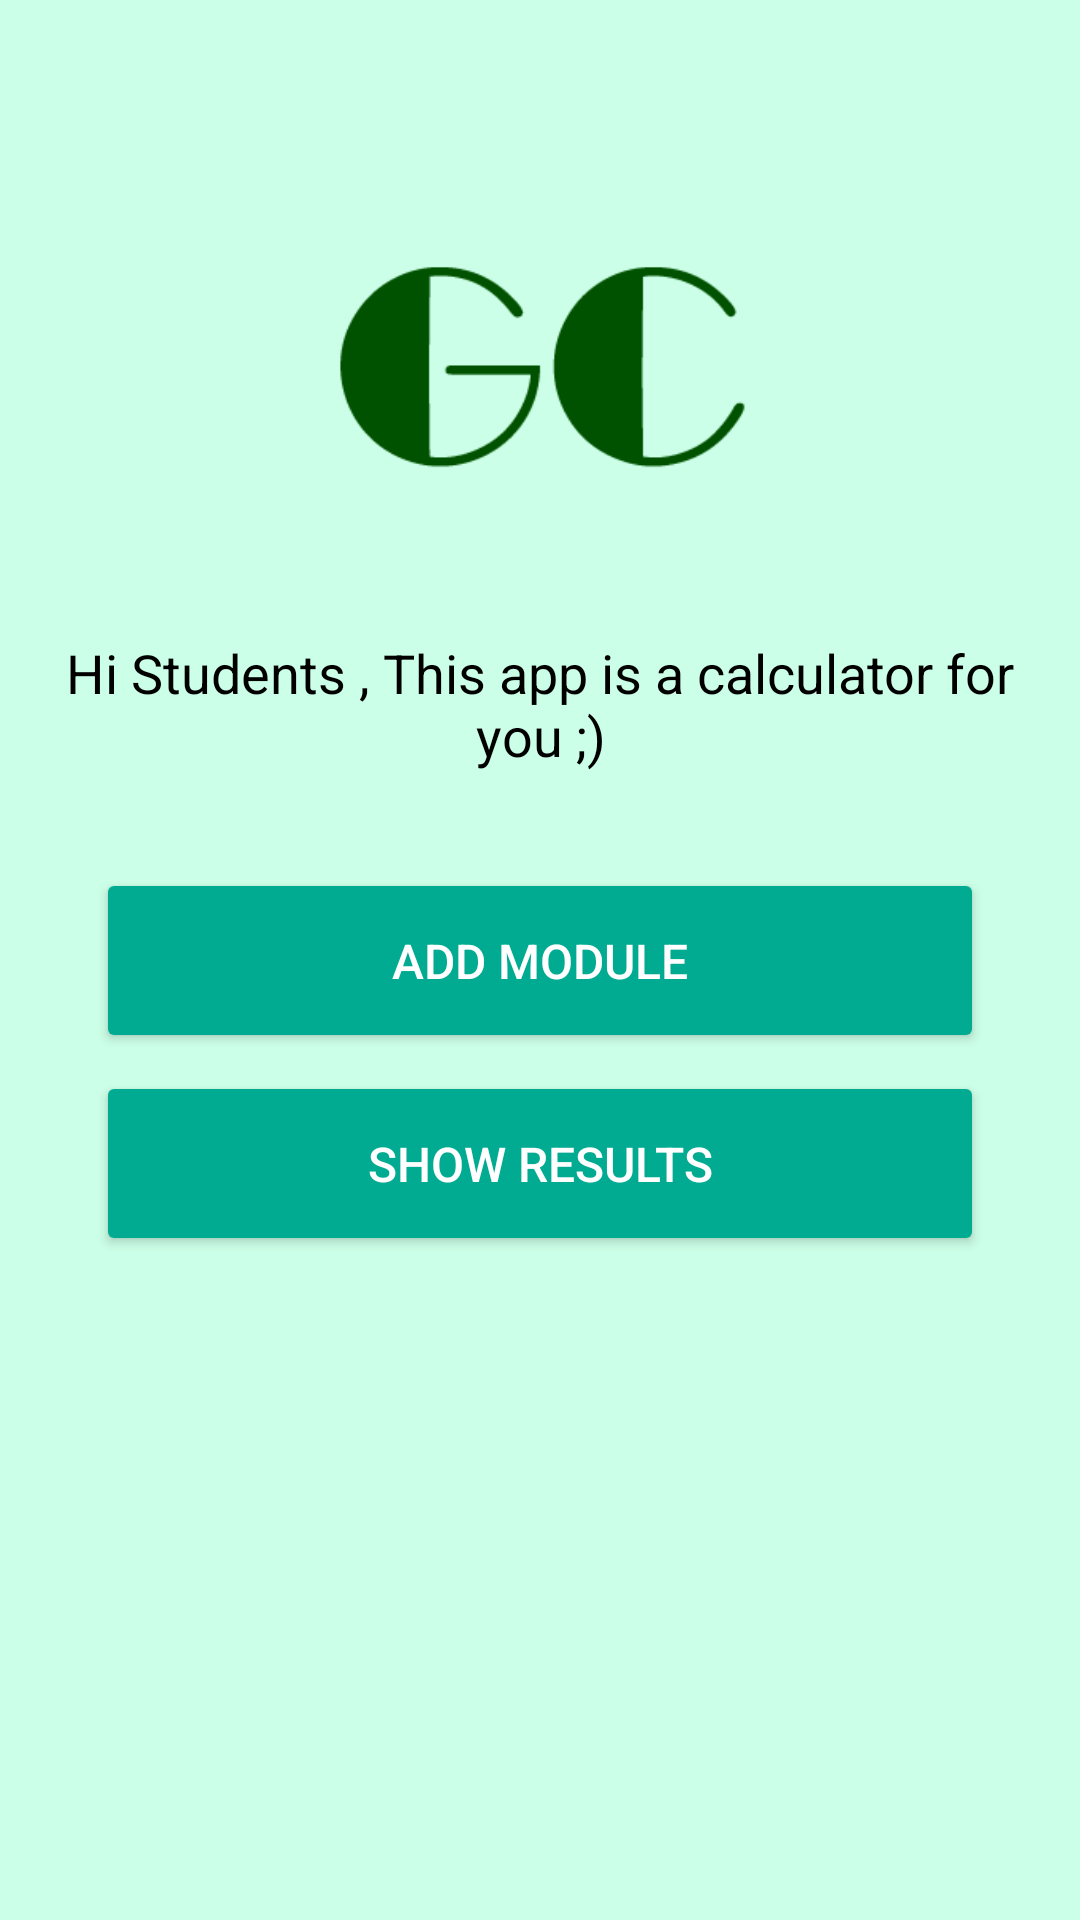

Here is an Android app screen rendered from its layout file. Give the layout XML and the strings, colors and styles it references.
<!-- AndroidManifest.xml: application theme Theme.MyApplication -->
<!-- res/layout/activity_main.xml -->
<?xml version="1.0" encoding="utf-8"?>
<androidx.constraintlayout.widget.ConstraintLayout xmlns:android="http://schemas.android.com/apk/res/android"
    xmlns:app="http://schemas.android.com/apk/res-auto"
    xmlns:tools="http://schemas.android.com/tools"
    android:layout_width="match_parent"
    android:layout_height="match_parent"
    android:background="@color/white"
    android:backgroundTint="#CCFFE7"
    tools:context=".MainActivity">

    <ImageView
        android:id="@+id/logo"
        android:layout_width="150dp"
        android:layout_height="150dp"
        android:layout_marginTop="50dp"
        android:contentDescription="@string/app_logo"
        android:src="@drawable/logo"
        app:layout_constraintEnd_toEndOf="parent"
        app:layout_constraintStart_toStartOf="parent"
        app:layout_constraintTop_toTopOf="parent" />

    <TextView
        android:id="@+id/app_description"
        android:layout_width="wrap_content"
        android:layout_height="wrap_content"
        android:layout_marginTop="12dp"
        android:text="Hi Students , This app is a calculator for you ;)"
        android:textAlignment="center"
        android:textColor="@color/black"
        android:textSize="18sp"
        app:layout_constraintEnd_toEndOf="parent"
        app:layout_constraintStart_toStartOf="parent"
        app:layout_constraintTop_toBottomOf="@id/logo" />


    <Button
        android:id="@+id/btnAddModule"
        android:layout_width="0dp"
        android:layout_height="wrap_content"
        android:layout_marginStart="32dp"
        android:padding="20dp"
        android:layout_marginTop="32dp"
        android:layout_marginEnd="32dp"
        android:backgroundTint="@color/secondry"
        android:text="Add Module"
        android:textColor="@color/white"
        android:textSize="16sp"
        app:layout_constraintEnd_toEndOf="parent"
        app:layout_constraintStart_toStartOf="parent"
        app:layout_constraintTop_toBottomOf="@id/app_description" />

    <Button
        android:id="@+id/btnViewResults"
        android:layout_width="0dp"
        android:layout_height="wrap_content"
        android:layout_marginStart="32dp"
        android:padding="20dp"
        android:layout_marginTop="6dp"
        android:layout_marginEnd="32dp"
        android:text="Show Results"
        android:backgroundTint="@color/secondry"
        android:textColor="@color/white"
        android:textSize="16sp"
        app:layout_constraintEnd_toEndOf="parent"
        app:layout_constraintStart_toStartOf="parent"
        app:layout_constraintTop_toBottomOf="@id/btnAddModule" />

</androidx.constraintlayout.widget.ConstraintLayout>
<!-- resources referenced by this layout -->
<resources>
  <color name="black">#FF000000</color>
  <color name="secondry">#00AB92</color>
  <color name="white">#FFFFFFFF</color>
  <!-- drawable logo: png bitmap (drawable, 4292 bytes) -->
  <string name="app_logo">App Logo</string>
  <style name="Theme.MyApplication" parent="Base.Theme.MyApplication" />
  <style name="Base.Theme.MyApplication" parent="Theme.AppCompat.Light.NoActionBar">
      </style>
</resources>
